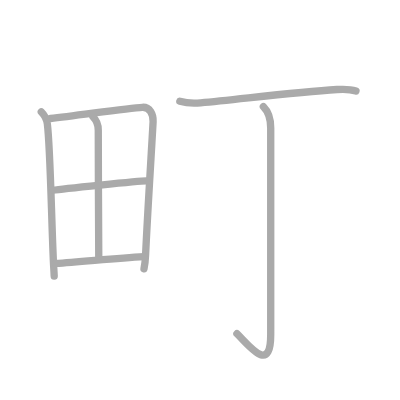
t = 0.00 s
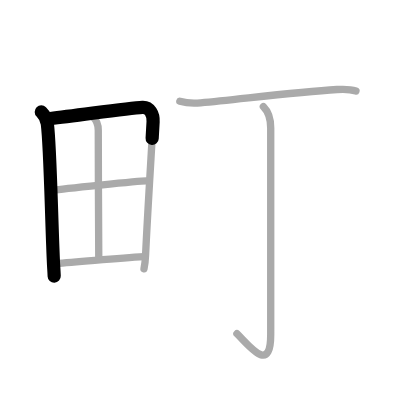
t = 1.50 s
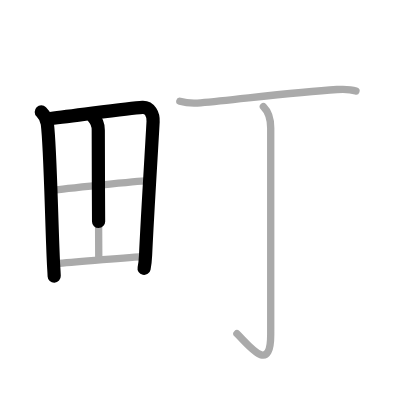
t = 2.75 s
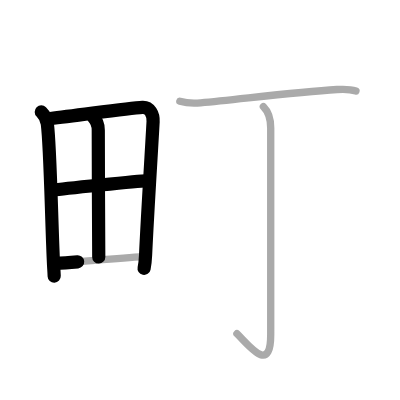
t = 4.25 s
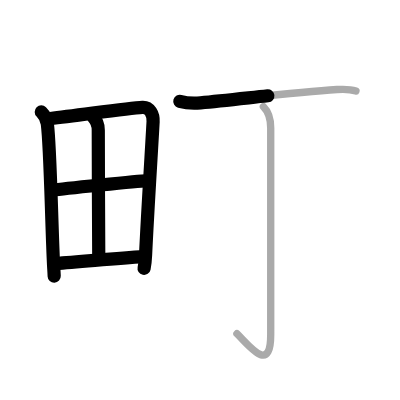
t = 5.50 s
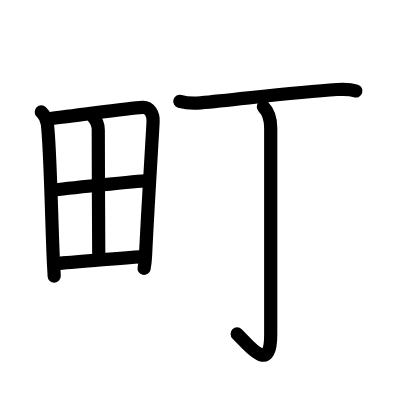
t = 7.00 s

The animated SVG that drew these frames (rendered in a browser with its animation timeline set to each time). Animation: 7 SMIL elements (animate=7); one cycle of 7.00 s.

<?xml version="1.0" standalone="no"?>
<!DOCTYPE svg PUBLIC "-//W3C//DTD SVG 1.1//EN"   "http://www.w3.org/Graphics/SVG/1.1/DTD/svg11.dtd">
<svg width="400px" height="400px"  version="1.1" xmlns="http://www.w3.org/2000/svg">
  <defs>
    <marker id="Triangle" viewBox="0 0 10 10" refX="0" refY="5" markerUnits="strokeWidth" markerWidth="3" style="stroke-opacity:0%;fill:#aaaaaa;" markerHeight="2" orient="auto">
      <path d="M 0 0 L 10 5 L 0 10 z" />
    </marker>
    
    <marker id="Arrow" viewBox="0 0 10 10" refX="5" refY="5" markerUnits="strokeWidth" markerWidth="1.8" style="stroke-opacity:0%;fill:#770000;" markerHeight="2" orient="auto">
      <path d="M 0 4 L 6 4 L 4 1 L 10 5 L 4 9 L 6 6 L 0 6 z" />
        <circle cx="5" cy="5" r="5" />
      </marker>
    
    <marker id="TriangleRed" viewBox="0 0 10 10" refX="0" refY="5" markerUnits="strokeWidth" markerWidth="3" style="stroke-opacity:0%;fill:#CC0000;" markerHeight="2" orient="auto">
      <path d="M 0 0 L 10 5 L 0 10 z" />
    </marker>
    
    <marker id="ArrowRed" viewBox="0 0 10 10" refX="5" refY="5" markerUnits="strokeWidth" markerWidth="1.8" style="stroke-opacity:0%;fill:#CC0000;" markerHeight="2" orient="auto">
      <path d="M 0 4 L 6 4 L 4 1 L 10 5 L 4 9 L 6 6 L 0 6 z" />
        <circle cx="5" cy="5" r="5" />
      </marker>
    
  </defs>
  
  <path style="fill:#ffffff; fill-opacity:100%; fill-rule:evenodd; stroke-width:0;" d="M 0 0 L 400px 0 L 400px 400px L 0 400px L 0 0" />

  <g transform="scale(3.6697247706422 3.6697247706422)">
<path style="fill:none; fill-opacity:0%; fill-rule:evenodd; stroke:#aaaaaa; stroke-opacity:100%; stroke-width: 1.5pt; stroke-linejoin:round; stroke-linecap:round;" d="M11.25 30.5c1.12 1.12 1.5 2.12 1.65 3.26C13.69 39.98 13.97 58 14.54 71c0.08 1.89 0.16 2.49 0.23 4.25"></path>
<path style="fill:none; fill-opacity:0%; fill-rule:evenodd; stroke:#aaaaaa; stroke-opacity:100%; stroke-width: 1.5pt; stroke-linejoin:round; stroke-linecap:round;" d="M13.75 32.29c7.37-0.79 21.04-2.87 25.07-3.05c2-0.09 3.01 1.91 2.9 3.93c-0.35 6.55-1.51 24.68-2.05 36.33c-0.07 1.5-0.18 2.62-0.43 3.75"></path>
<path style="fill:none; fill-opacity:0%; fill-rule:evenodd; stroke:#aaaaaa; stroke-opacity:100%; stroke-width: 1.5pt; stroke-linejoin:round; stroke-linecap:round;" d="M25.31 31.8c0.94 0.95 1.48 2.28 1.47 3.7c-0.02 6.52 0.13 33.79 0.13 34.55"></path>
<path style="fill:none; fill-opacity:0%; fill-rule:evenodd; stroke:#aaaaaa; stroke-opacity:100%; stroke-width: 1.5pt; stroke-linejoin:round; stroke-linecap:round;" d="M14.43 51.84c2.37-0.37 23.45-2.56 25.41-2.56"></path>
<path style="fill:none; fill-opacity:0%; fill-rule:evenodd; stroke:#aaaaaa; stroke-opacity:100%; stroke-width: 1.5pt; stroke-linejoin:round; stroke-linecap:round;" d="M15.15 71.79c6.98-0.42 15.85-1.42 24.06-1.88"></path>
<path style="fill:none; fill-opacity:0%; fill-rule:evenodd; stroke:#aaaaaa; stroke-opacity:100%; stroke-width: 1.5pt; stroke-linejoin:round; stroke-linecap:round;" d="M49 27.6c1.48 0.42 4.18 0.56 5.66 0.42c10.97-1.02 25.72-2.9 37.18-3.63c2.45-0.16 3.91-0.01 5.16 0.41"></path>
<path style="fill:none; fill-opacity:0%; fill-rule:evenodd; stroke:#aaaaaa; stroke-opacity:100%; stroke-width: 1.5pt; stroke-linejoin:round; stroke-linecap:round;" d="M71.77 29.08c1.2 1.2 2 2.75 2 5.81c0 17.98 0 51.3 0 56.3c0 11.06-6.02 2.81-9.21-0.25"></path>

<path style="fill:none; fill-opacity:0%; fill-rule:evenodd; stroke:#000000; stroke-opacity:100%; stroke-width: 2.7pt; stroke-linejoin:round; stroke-linecap:round;" d="M11.25 30.5c1.12 1.12 1.5 2.12 1.65 3.26C13.69 39.98 13.97 58 14.54 71c0.08 1.89 0.16 2.49 0.23 4.25" pathLength="100" stroke-dashoffset="100" stroke-dasharray="100 105"><animate id="dashAnim1" attributeName="stroke-dashoffset" from="100" to="0" dur="1s" calcMode="linear" fill="freeze"/></path>
<path style="fill:none; fill-opacity:0%; fill-rule:evenodd; stroke:#000000; stroke-opacity:100%; stroke-width: 2.7pt; stroke-linejoin:round; stroke-linecap:round;" d="M13.75 32.29c7.37-0.79 21.04-2.87 25.07-3.05c2-0.09 3.01 1.91 2.9 3.93c-0.35 6.55-1.51 24.68-2.05 36.33c-0.07 1.5-0.18 2.62-0.43 3.75" pathLength="100" stroke-dashoffset="100" stroke-dasharray="100 105"><animate id="dashAnim2" attributeName="stroke-dashoffset" from="100" to="0" dur="1s" calcMode="linear" begin="dashAnim1.end" fill="freeze"/></path>
<path style="fill:none; fill-opacity:0%; fill-rule:evenodd; stroke:#000000; stroke-opacity:100%; stroke-width: 2.7pt; stroke-linejoin:round; stroke-linecap:round;" d="M25.31 31.8c0.94 0.95 1.48 2.28 1.47 3.7c-0.02 6.52 0.13 33.79 0.13 34.55" pathLength="100" stroke-dashoffset="100" stroke-dasharray="100 105"><animate id="dashAnim3" attributeName="stroke-dashoffset" from="100" to="0" dur="1s" calcMode="linear" begin="dashAnim2.end" fill="freeze"/></path>
<path style="fill:none; fill-opacity:0%; fill-rule:evenodd; stroke:#000000; stroke-opacity:100%; stroke-width: 2.7pt; stroke-linejoin:round; stroke-linecap:round;" d="M14.43 51.84c2.37-0.37 23.45-2.56 25.41-2.56" pathLength="100" stroke-dashoffset="100" stroke-dasharray="100 105"><animate id="dashAnim4" attributeName="stroke-dashoffset" from="100" to="0" dur="1s" calcMode="linear" begin="dashAnim3.end" fill="freeze"/></path>
<path style="fill:none; fill-opacity:0%; fill-rule:evenodd; stroke:#000000; stroke-opacity:100%; stroke-width: 2.7pt; stroke-linejoin:round; stroke-linecap:round;" d="M15.15 71.79c6.98-0.42 15.85-1.42 24.06-1.88" pathLength="100" stroke-dashoffset="100" stroke-dasharray="100 105"><animate id="dashAnim5" attributeName="stroke-dashoffset" from="100" to="0" dur="1s" calcMode="linear" begin="dashAnim4.end" fill="freeze"/></path>
<path style="fill:none; fill-opacity:0%; fill-rule:evenodd; stroke:#000000; stroke-opacity:100%; stroke-width: 2.7pt; stroke-linejoin:round; stroke-linecap:round;" d="M49 27.6c1.48 0.42 4.18 0.56 5.66 0.42c10.97-1.02 25.72-2.9 37.18-3.63c2.45-0.16 3.91-0.01 5.16 0.41" pathLength="100" stroke-dashoffset="100" stroke-dasharray="100 105"><animate id="dashAnim6" attributeName="stroke-dashoffset" from="100" to="0" dur="1s" calcMode="linear" begin="dashAnim5.end" fill="freeze"/></path>
<path style="fill:none; fill-opacity:0%; fill-rule:evenodd; stroke:#000000; stroke-opacity:100%; stroke-width: 2.7pt; stroke-linejoin:round; stroke-linecap:round;" d="M71.77 29.08c1.2 1.2 2 2.75 2 5.81c0 17.98 0 51.3 0 56.3c0 11.06-6.02 2.81-9.21-0.25" pathLength="100" stroke-dashoffset="100" stroke-dasharray="100 105"><animate id="dashAnim7" attributeName="stroke-dashoffset" from="100" to="0" dur="1s" calcMode="linear" begin="dashAnim6.end" fill="freeze"/></path>

</g>

</svg>  
          
